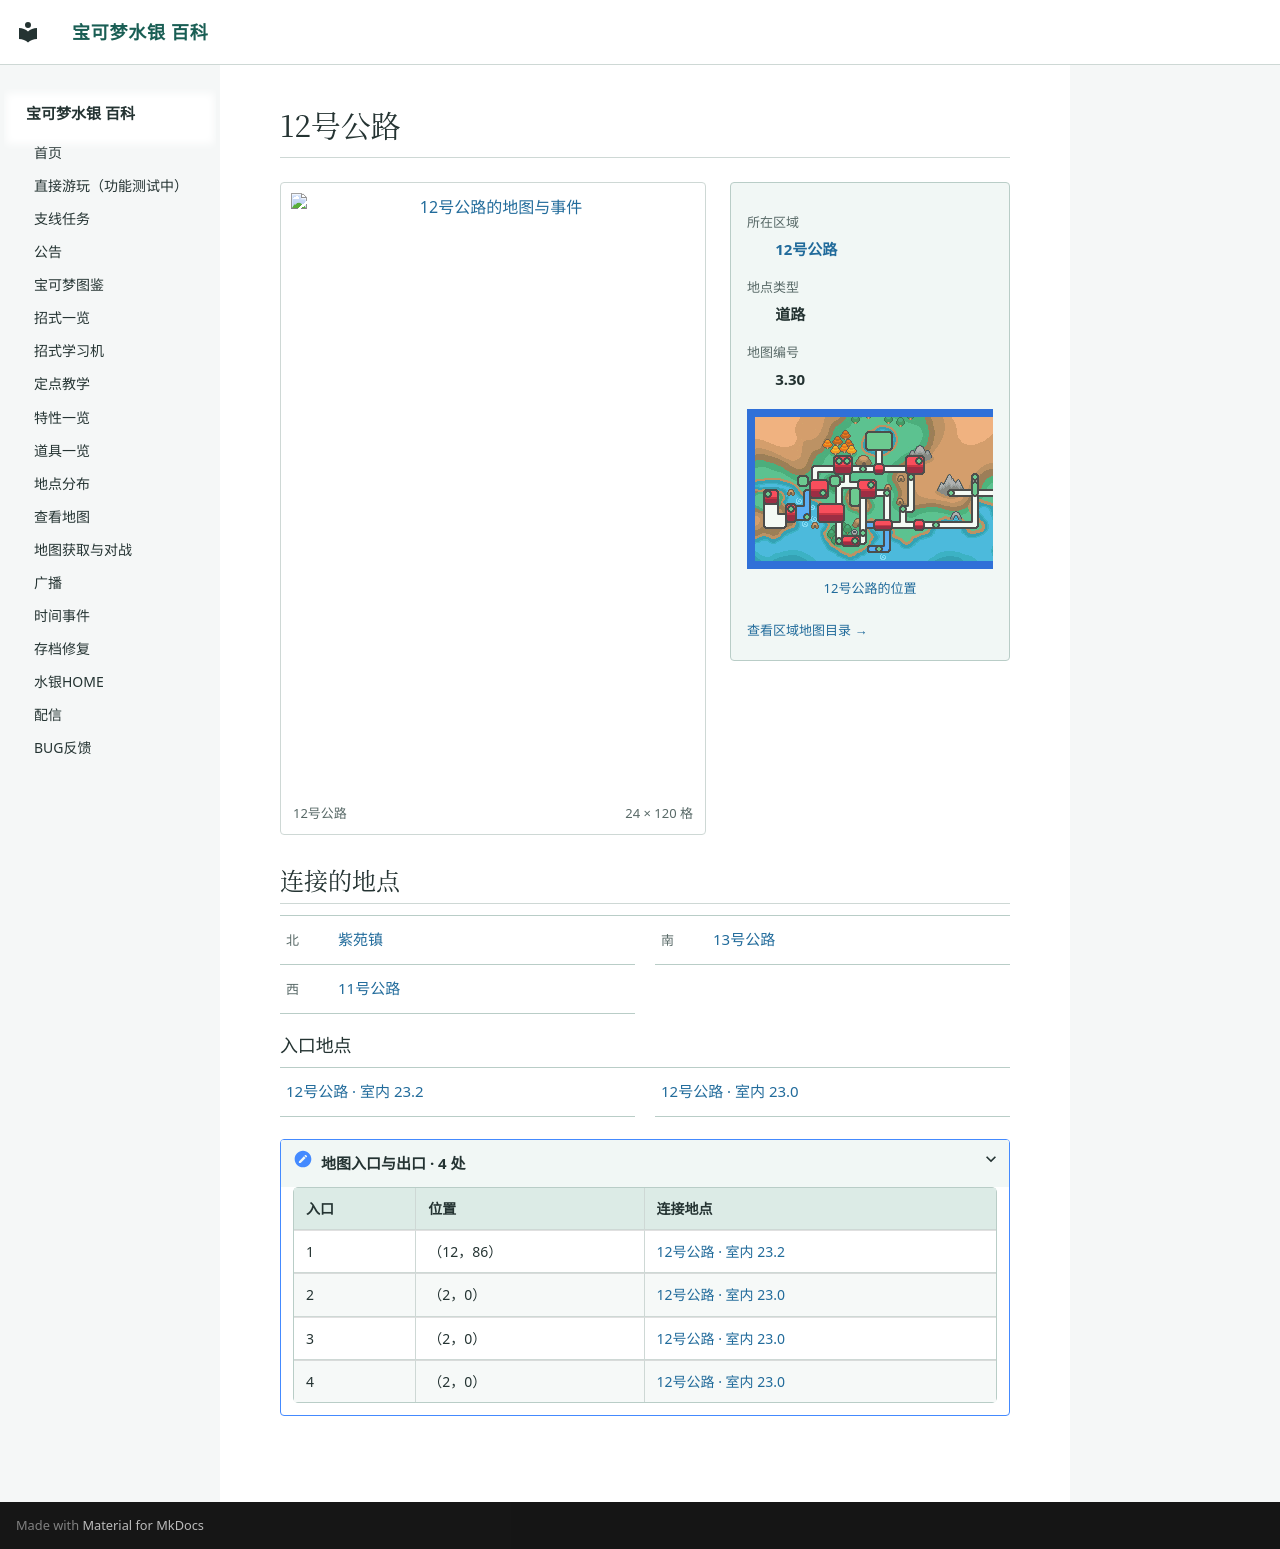

repository: Sum-Light/azoth-wiki · page: locations/map_3_30/index.html · generator: mkdocs

# 12号公路

<!-- location-atlas:start -->

<div class="loc-profile" data-location-map="3.30">
<div class="loc-profile-layout">
<div class="loc-main-map">
<a class="loc-image-link" href="../../locations/atlas/maps/map_3_30.png" target="_blank" rel="noopener">
<img src="../../locations/atlas/maps/map_3_30.png" alt="12号公路的地图与事件" loading="lazy" width="384" height="1920"></a>
<div class="loc-map-caption"><span>12号公路</span><span>24 × 120 格</span></div>
</div>
<aside class="loc-facts">
<dl><dt>所在区域</dt><dd><a href="../atlas/?sec=112">12号公路</a></dd><dt>地点类型</dt><dd>道路</dd><dt>地图编号</dt><dd>3.30</dd></dl>
<a class="loc-world-preview" href="../atlas/?sec=112" aria-label="12号公路在大地图上的位置">
<span class="loc-world-canvas"><img src="../worldmap.png" alt="世界地图" loading="lazy">
<span class="loc-world-mark" style="left:71.8742%;top:31.2125%;width:1.5629%;height:9.3750%"></span>
</span></a>
<a class="loc-world-label" href="../atlas/?sec=112">12号公路的位置</a>
<a class="loc-atlas-return" href="../atlas/?sec=112">查看区域地图目录 &rarr;</a>
</aside>
</div>
<h2 id="map-connections">连接的地点</h2>
<nav class="loc-neighbors" aria-label="相邻地点">
<div><span class="loc-direction">北</span><a href="../map_3_4/">紫苑镇</a></div>
<div><span class="loc-direction">南</span><a href="../map_3_31/">13号公路</a></div>
<div><span class="loc-direction">西</span><a href="../map_3_29/">11号公路</a></div>
</nav>
<h3>入口地点</h3>
<nav class="loc-neighbors" aria-label="出入口连接地点">
<div><a href="../map_23_2/">12号公路 · 室内 23.2</a></div>
<div><a href="../map_23_0/">12号公路 · 室内 23.0</a></div>
</nav>
<details class="loc-entrances"><summary>地图入口与出口 · 4 处</summary>
<div class="loc-table-scroll"><table><thead><tr><th>入口</th><th>位置</th><th>连接地点</th></tr></thead><tbody>
<tr><td>1</td><td>（12，86）</td><td><a href="../map_23_2/">12号公路 · 室内 23.2</a></td></tr>
<tr><td>2</td><td>（2，0）</td><td><a href="../map_23_0/">12号公路 · 室内 23.0</a></td></tr>
<tr><td>3</td><td>（2，0）</td><td><a href="../map_23_0/">12号公路 · 室内 23.0</a></td></tr>
<tr><td>4</td><td>（2，0）</td><td><a href="../map_23_0/">12号公路 · 室内 23.0</a></td></tr>
</tbody></table></div></details>
</div>

<!-- location-atlas:end -->
